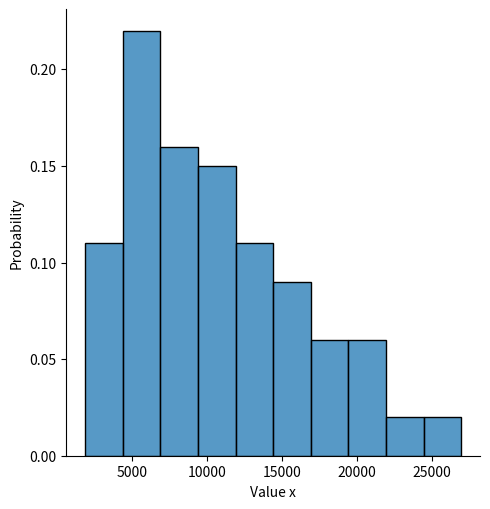

Recreate this plot in Python.
"""
File: drv.py
Description: a file that contains DRV classes and functions
"""

import copy
import matplotlib.pyplot as plt
import seaborn as sns
import numpy as np

class DRV:
    """ a model for discrete random variables where outcomes are numeric"""

    def __init__(self, dist=None, type='discrete', min=None, max=None,
                 mean=None, stdev=None, bins=10):
        self.type = type
        if dist is None:
            self.dist = {}  # outcome -> p(outcome)
            if type == 'uniform':
                self._init_uniform(min, max, bins)
            elif type == 'normal':
                self._init_normal(mean, stdev, bins)
        else:
            self.dist = copy.deepcopy(dist)

    def _init_uniform(self, min, max, bins):
        if min is None or max is None:
            raise ValueError("Uniform distribution requires 'min' and 'max' values.")

        # Generate outcomes and probability
        outcomes = np.linspace(min, max, bins)
        probability = 1 / bins
        self.dist = {outcome: probability for outcome in outcomes}

    def _init_normal(self, mean, stdev, bins):
        if mean is None or stdev is None:
            raise ValueError("Normal distribution requires 'mean' and 'stdev'.")

        # Generate values
        vals = np.random.normal(mean, stdev, 100)
        # Generate outcomes
        outcomes = np.linspace(min(vals), max(vals), bins)

        # Initiate distribution w/ counts
        for outcome in outcomes:
            self.dist[outcome] = 0
        # Generate counts
        for val in vals:
            bin = min(outcomes, key=lambda x: abs(x - val))
            self.dist[bin] += 1

        # Generate probabilities
        for x, c in sorted(self.dist.items()):
            self.dist[x] = c / len(vals)

    def __getitem__(self, x):
        return self.dist.get(x, 0.0)

    def __setitem__(self, x, p):
        self.dist[x] = p

    def apply(self, other, op):
        """ Apply a binary operator to self and other"""
        Z = DRV()
        items = self.dist.items()
        oitems = other.dist.items()
        for x, px in items:
            for y, py in oitems:
                Z[op(x, y)] += px * py
        return Z

    def applyscalar(self, a, op):
        Z = DRV()
        items = self.dist.items()
        for x, p in items:
            Z[op(x, a)] += p
        return Z

    def __add__(self, other):
        return self.apply(other, lambda x, y: x + y)

    def __radd__(self, a):
        return self.applyscalar(a, lambda x, c: c + x)

    def __rmul__(self, a):
        return self.applyscalar(a, lambda x, c: c * x)

    def __rsub__(self, a):
        return self.applyscalar(a, lambda x, c: c - x)

    def __sub__(self, other):
        return self.apply(other, lambda x, y: x - y)

    def __mul__(self, other):
        return self.apply(other, lambda x, y: x * y)

    def __truediv__(self, other):
        return self.apply(other, lambda x, y: x / y)

    def __pow__(self, other):
        return self.apply(other, lambda x, y: x ** y)

    def __repr__(self):
        xp = sorted(self.dist.items())
        rslt = ''
        for x, p in xp:
            rslt += str(x) + " : " + str(round(p, 8)) + " \n"

        return rslt

    def E(self):
        xp = sorted(self.dist.items())
        E = 0
        for x, p in xp:
            E += x*p

        return round(E, 3)

    def stdev(self):
        xp = sorted(self.dist.items())
        E = self.E()
        var = 0
        for x, p in xp:
            var += (((x - E) ** 2) * p)

        return np.sqrt(var)

    def random(self):
        outcomes = list(self.dist.keys())
        probs = list(self.dist.values())
        return np.random.choice(outcomes, p=probs)

    def plot(self, title='', xscale='', yscale='', show_c=False, trials=0, bins=10, width=1):
        """ Display the DRV distribution"""

        if trials == 0:
            plt.bar(self.dist.keys(), self.dist.values(), width=width)
            plt.ylabel('Probability p(x)')

            if show_c:
                c_values = []
                c_sum = 0
                for val in self.dist.values():
                    c_sum += val
                    c_values.append(c_sum)

                plt.plot(self.dist.keys(), c_values)
                plt.ylabel('Probability p(x)')

        else:
            sample = [self.random() for i in range(trials)]
            sns.displot(sample, kind='hist', stat='probability', bins=bins)

        plt.title(title)



        if yscale == 'log':
            plt.yscale('log')
            plt.ylabel('Log-scaled Probability')

        plt.xlabel('Value x')
        plt.show()


def main():

    # star formation rate
    # uniform distribution with minimum value of 1.5 and maximum value of 3.0
    rstar = DRV(type='uniform', min=1.5, max=3.0)

    # fraction of stars that have planets
    # discrete random variable with 94% probability of outcome being 1.0 and 6% being
    # lower than 1.0, but no probability of outcome being above 1.0
    fp = DRV(type='discrete', dist={1.0: 0.94, 0.99: 0.02, 0.98: 0.01, 0.97: 0.02, 0.96: 0.01})

    # of stars having planets, how many planets can support life
    # uniform distribution with minimum value of 1.0 and maximum value of 5.0
    n_e = DRV(type='uniform', min=1.0, max=5.0)

    # fraction of these life supporting planets that can develop life
    """ According to https://askanearthspacescientist.asu.edu/drake-equation#:~:text=The%20Drake%20Equation%20is%20part,easy%20to%20discover%20alien%20life.
    if life can exist, then it will (aka 100% or 1.0 probability) - this makes sense as it seems logical to assume
    that any planet with the capability of supporting life will have some form of life eventually appear
    
    A discrete distribution with one outcome (1.0) and one probability (1.0) seems to display this theory the best, 
    with the only outcome being that if a planet can support life, then life will eventually grow in that planet
    """
    fl = DRV(type='discrete', dist={1.0: 1.0})

    # fraction of planets with life that develop intelligent life
    """ According to the same source, although life will form on these planets, only a very small percentage of life
    will be intelligent life. The estimate for fi on the article was 1%, showing how rare it is for intelligent life to 
    form even with all the conditions for life on a planet being met
    
    A normal distribution with a mean of 0.03 and a stdev of 0.001 is what I decided on, due to how rare it is for these
    life forms to grow. However, I chose to increase the mean by 0.02 compared to the website because I believe that 
    there is life out there, and I don't think 0.01 is enough to justify other forms of intelligent life in space
    """
    fi = DRV(type='normal', mean=0.03, stdev=0.001)

    # fraction of intelligent life-bearing planets that develop technology that releases detectable signals into space
    """ According to the same source, intelligent life will most likely be able to create some form of communication
    with other planets if they were to exist. Specifically, they gave 50% as the chance of this happening. This makes 
    sense to me, as I have seen humans do it and wouldn't bet against another advanced civilization doing this as well.
    
    A normal distribution with a mean of 0.5 and a stdev of 0.1 makes sense to me in terms of the probability 
    distribution of this happening. This is because we could say about every one in two intelligent life forms will 
    create some sort of signal into space, while it is still unclear how accurate this estimate is (hence the stdev)
    """
    fc = DRV(type='normal', mean=0.5, stdev=0.1)

    # length of time (in years) during which these advanced civilizations will send out signals into space
    """ According to the website, intelligent life will last for 1,000,000 years. To me, this estimate sounds
    a bit high. I would probably estimate the length of time to be around 100,000 years; this is because even though 
    humans have been alive for millions of years, they did not become 'advanced' and capable of sending signals to 
    space until very recently.
    
    A normal distribution with mean of 100000 and stdev of 10000 seems to be a good estimate of how long advanced 
    civilizations last based on the estimates given.
    """
    L = DRV(type='normal', mean=100000, stdev=10000)

    # number of advanced civilizations in our galaxy that we might communicate with
    N = rstar * fp * n_e * fl * fi * fc * L
    print(N.E())
    print(N.stdev())

    N.plot(trials=100)

if __name__ == '__main__':
    main()